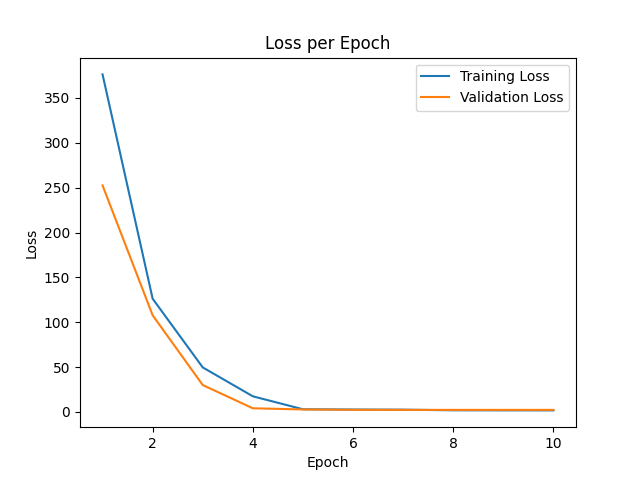

Source data for this figure (header and first rows):
epoch, train_loss, val_loss
0, 3171, 707.8
1, 376.3, 252.5
2, 126.2, 107.7
3, 49.57, 29.92
4, 17.36, 4.005
5, 2.906, 2.71
6, 2.629, 2.289
7, 2.471, 2.213
8, 1.782, 2.21
9, 1.683, 2.21
10, 1.651, 2.21
